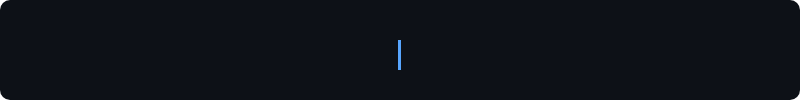
t = 0.00 s
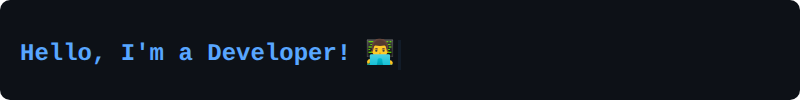
t = 0.54 s
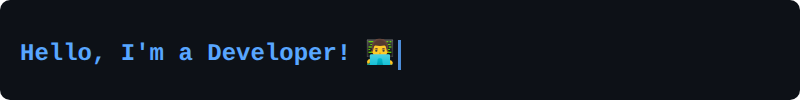
t = 1.08 s
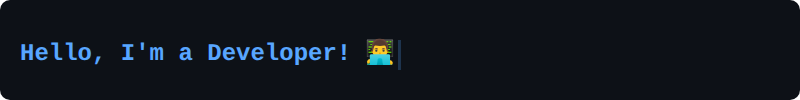
t = 1.62 s
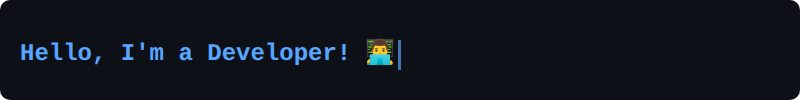
t = 2.16 s
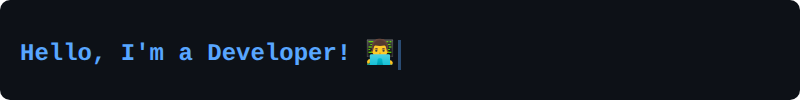
t = 2.70 s

The animated SVG that drew these frames (rendered in a browser with its animation timeline set to each time). Animation: 28 SMIL elements (animate=28); one cycle of 2.70 s, repeats indefinitely.

<?xml version="1.0" encoding="UTF-8"?>
<svg width="800" height="100" xmlns="http://www.w3.org/2000/svg"><rect width="800" height="100" fill="#0d1117" rx="10" /><text x="20" y="60" font-family="Monaco, &quot;Courier New&quot;, monospace" font-size="24" font-weight="bold" fill="#58a6ff">Hello, I'm a Developer! 👨‍💻<animate attributeName="opacity" values="0;1" dur="0.1s" fill="freeze" /><animate attributeName="textContent" values="H;He" dur="0.1s" begin="0.1s" fill="freeze" /><animate attributeName="textContent" values="He;Hel" dur="0.1s" begin="0.2s" fill="freeze" /><animate attributeName="textContent" values="Hel;Hell" dur="0.1s" begin="0.30000000000000004s" fill="freeze" /><animate attributeName="textContent" values="Hell;Hello" dur="0.1s" begin="0.4s" fill="freeze" /><animate attributeName="textContent" values="Hello;Hello," dur="0.1s" begin="0.5s" fill="freeze" /><animate attributeName="textContent" values="Hello,;Hello, " dur="0.1s" begin="0.6000000000000001s" fill="freeze" /><animate attributeName="textContent" values="Hello, ;Hello, I" dur="0.1s" begin="0.7000000000000001s" fill="freeze" /><animate attributeName="textContent" values="Hello, I;Hello, I'" dur="0.1s" begin="0.8s" fill="freeze" /><animate attributeName="textContent" values="Hello, I';Hello, I'm" dur="0.1s" begin="0.9s" fill="freeze" /><animate attributeName="textContent" values="Hello, I'm;Hello, I'm " dur="0.1s" begin="1.0s" fill="freeze" /><animate attributeName="textContent" values="Hello, I'm ;Hello, I'm a" dur="0.1s" begin="1.1s" fill="freeze" /><animate attributeName="textContent" values="Hello, I'm a;Hello, I'm a " dur="0.1s" begin="1.2000000000000002s" fill="freeze" /><animate attributeName="textContent" values="Hello, I'm a ;Hello, I'm a D" dur="0.1s" begin="1.3s" fill="freeze" /><animate attributeName="textContent" values="Hello, I'm a D;Hello, I'm a De" dur="0.1s" begin="1.4000000000000001s" fill="freeze" /><animate attributeName="textContent" values="Hello, I'm a De;Hello, I'm a Dev" dur="0.1s" begin="1.5s" fill="freeze" /><animate attributeName="textContent" values="Hello, I'm a Dev;Hello, I'm a Deve" dur="0.1s" begin="1.6s" fill="freeze" /><animate attributeName="textContent" values="Hello, I'm a Deve;Hello, I'm a Devel" dur="0.1s" begin="1.7000000000000002s" fill="freeze" /><animate attributeName="textContent" values="Hello, I'm a Devel;Hello, I'm a Develo" dur="0.1s" begin="1.8s" fill="freeze" /><animate attributeName="textContent" values="Hello, I'm a Develo;Hello, I'm a Develop" dur="0.1s" begin="1.9000000000000001s" fill="freeze" /><animate attributeName="textContent" values="Hello, I'm a Develop;Hello, I'm a Develope" dur="0.1s" begin="2.0s" fill="freeze" /><animate attributeName="textContent" values="Hello, I'm a Develope;Hello, I'm a Developer" dur="0.1s" begin="2.1s" fill="freeze" /><animate attributeName="textContent" values="Hello, I'm a Developer;Hello, I'm a Developer!" dur="0.1s" begin="2.2s" fill="freeze" /><animate attributeName="textContent" values="Hello, I'm a Developer!;Hello, I'm a Developer! " dur="0.1s" begin="2.3000000000000003s" fill="freeze" /><animate attributeName="textContent" values="Hello, I'm a Developer! ;Hello, I'm a Developer! 👨" dur="0.1s" begin="2.4000000000000004s" fill="freeze" /><animate attributeName="textContent" values="Hello, I'm a Developer! 👨;Hello, I'm a Developer! 👨‍" dur="0.1s" begin="2.5s" fill="freeze" /><animate attributeName="textContent" values="Hello, I'm a Developer! 👨‍;Hello, I'm a Developer! 👨‍💻" dur="0.1s" begin="2.6s" fill="freeze" /></text><rect x="398" y="40" width="3" height="30" fill="#58a6ff"><animate attributeName="opacity" values="1;0;1" dur="1s" repeatCount="indefinite" /></rect></svg>